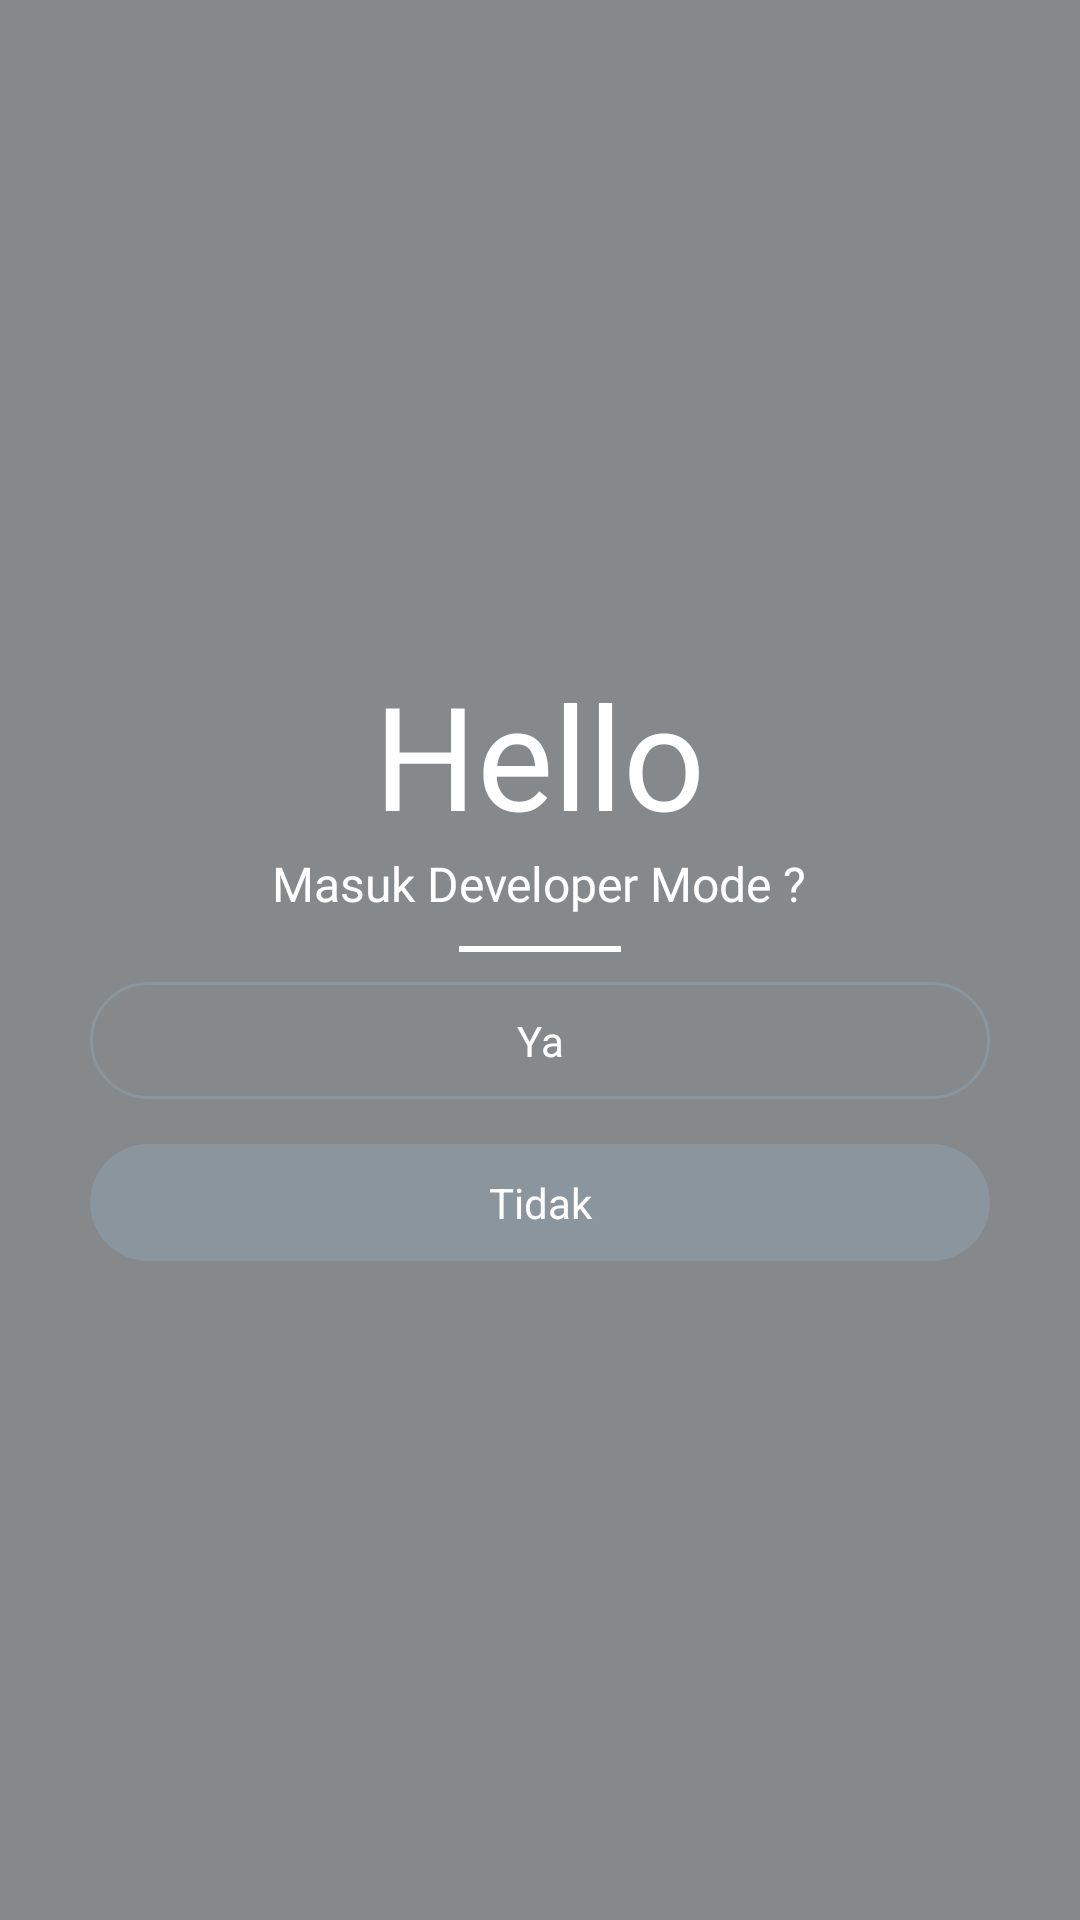

Android layout source for this screen:
<!-- AndroidManifest.xml: application theme AppTheme -->
<!-- res/layout/popup_thrower.xml -->
<?xml version="1.0" encoding="utf-8"?>
<LinearLayout
    xmlns:android="http://schemas.android.com/apk/res/android"
    android:layout_width="match_parent"
    android:layout_height="match_parent"
    android:gravity="center">
    <LinearLayout
        android:layout_width="1080dp"
        android:layout_height="match_parent"
        android:background="@drawable/bg"
        android:gravity="center|bottom"
        android:layout_gravity="center"
        android:foregroundGravity="center"
        android:orientation="vertical">
        <RelativeLayout
            android:layout_width="match_parent"
            android:layout_height="match_parent"
            android:gravity="center"
            android:layout_gravity="center">
            <ImageView
                android:layout_width="match_parent"
                android:layout_height="match_parent"
                android:layout_alignParentStart="true"
                android:layout_alignParentTop="true"
                android:layout_marginStart="0dp"
                android:layout_marginTop="0dp"
                android:background="@color/colorPrimaryDark_Opacity1"
                android:contentDescription="Background" />
            <LinearLayout
                android:id="@+id/Header_Login"
                android:layout_width="match_parent"
                android:layout_height="match_parent"
                android:layout_alignParentStart="true"
                android:layout_alignParentTop="true"
                android:layout_marginStart="0dp"
                android:gravity="center"
                android:foregroundGravity="center"
                android:orientation="vertical"
                android:padding="50dp">
                <LinearLayout
                    android:layout_width="match_parent"
                    android:layout_height="400dp"
                    android:gravity="center"
                    android:orientation="vertical">
                    <TextView
                        android:layout_width="wrap_content"
                        android:layout_height="wrap_content"
                        android:fontFamily="@font/scriptuitbl"
                        android:text="@string/hello_label"
                        android:textColor="@color/colorAccent_2"
                        android:textSize="48dp" />
                    <TextView
                        android:layout_width="wrap_content"
                        android:layout_height="wrap_content"
                        android:layout_marginBottom="10dp"
                        android:fontFamily="@font/segoeui"
                        android:text="@string/login_popup_desc"
                        android:textColor="@color/colorAccent_2"
                        android:textSize="16dp" />
                    <ImageView
                        android:layout_width="54dp"
                        android:layout_height="2dp"
                        android:layout_marginBottom="10dp"
                        android:background="@color/colorAccent_2" />
                    <TextView
                        android:id="@+id/developer_btn"
                        android:layout_width="300dp"
                        android:layout_height="wrap_content"
                        android:text="@string/login_popup_option_1"
                        android:textAlignment="center"
                        android:padding="10dp"
                        android:background="@drawable/border_white_radius100_outline"
                        android:textColor="@color/colorAccent_2" />
                    <TextView
                        android:id="@+id/developer_btn_2"
                        android:layout_width="300dp"
                        android:paddingVertical="10dp"
                        android:background="@drawable/border_white_radius100"
                        android:layout_height="wrap_content"
                        android:layout_marginTop="15dp"
                        android:text="@string/login_popup_option_2"
                        android:textAlignment="center"
                        android:textColor="@color/colorAccent_2" />
                </LinearLayout>
            </LinearLayout>
        </RelativeLayout>
    </LinearLayout>
</LinearLayout>
<!-- resources referenced by this layout -->
<resources>
  <color name="colorAccent_2">#FFFFFF</color>
  <color name="colorPrimaryDark_Opacity1">#96343A40</color>
  <!-- drawable border_white_radius100 (drawable) -->
  <?xml version="1.0" encoding="utf-8"?>
  <selector xmlns:android="http://schemas.android.com/apk/res/android">
  
      <item>
          <shape android:shape="rectangle">
              <solid android:color="@color/colorDawn"/>
              <corners android:radius="200dp"/>
          </shape>
      </item>
  </selector>
  <!-- drawable border_white_radius100_outline (drawable) -->
  <?xml version="1.0" encoding="utf-8"?>
  <selector xmlns:android="http://schemas.android.com/apk/res/android">
  
      <item>
          <shape android:shape="rectangle">
              <stroke android:width="1dp" android:color="@color/colorDawn"/>
              <corners android:radius="200dp"/>
          </shape>
      </item>
  </selector>
  <string name="hello_label">Hello</string>
  <string name="login_popup_desc">Masuk Developer Mode ?</string>
  <string name="login_popup_option_1">Ya</string>
  <string name="login_popup_option_2">Tidak</string>
  <style name="AppTheme" parent="Theme.AppCompat.Light.NoActionBar">
          
          <item name="colorPrimary">@color/colorPrimary</item>
          <item name="colorPrimaryDark">@color/colorAccent</item>
          <item name="colorAccent">@color/colorPrimaryDark</item>
          <item name="android:statusBarColor">@color/colorAccent_2</item>
      </style>
  <color name="colorDawn">#968e9eab</color>
  <color name="colorPrimary">#3d3d3d</color>
  <color name="colorAccent">#E4E4E4</color>
  <color name="colorPrimaryDark">#343A40</color>
</resources>
